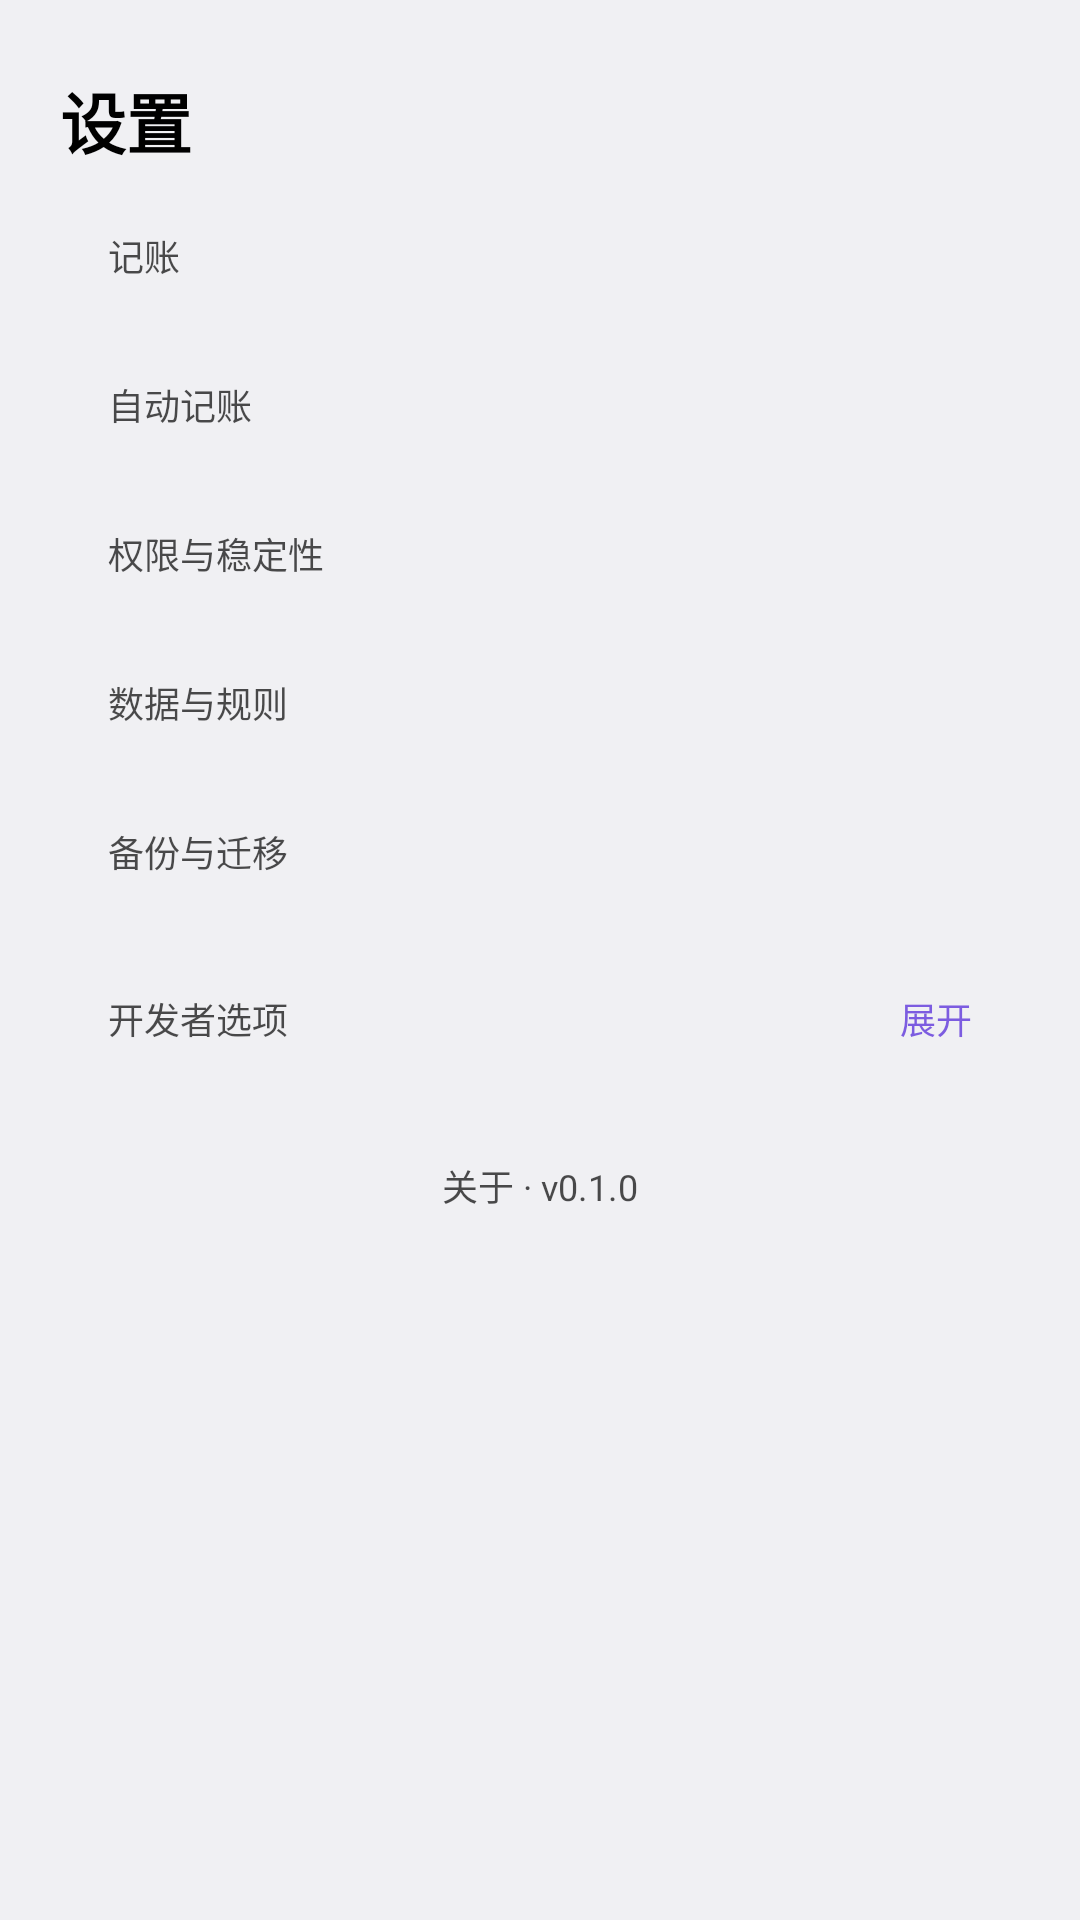

Layout XML and referenced resources for this Android screen:
<!-- AndroidManifest.xml: application theme Theme.AutoQianji -->
<!-- res/layout/panel_settings.xml -->
<?xml version="1.0" encoding="utf-8"?>
<ScrollView xmlns:android="http://schemas.android.com/apk/res/android"
    android:id="@+id/settingsScroll"
    android:layout_width="match_parent"
    android:layout_height="match_parent">

    <LinearLayout
        android:layout_width="match_parent"
        android:layout_height="wrap_content"
        android:orientation="vertical"
        android:paddingStart="20dp"
        android:paddingTop="24dp"
        android:paddingEnd="20dp"
        android:paddingBottom="24dp">

        <TextView
            android:layout_width="match_parent"
            android:layout_height="wrap_content"
            android:paddingBottom="4dp"
            android:text="设置"
            android:textSize="22sp"
            android:textColor="@color/text_primary"
            android:textStyle="bold" />

        <TextView
            android:layout_width="match_parent"
            android:layout_height="wrap_content"
            android:paddingTop="16dp"
            android:paddingBottom="6dp"
            android:paddingStart="16dp"
            android:paddingEnd="16dp"
            android:text="记账"
            android:textSize="12sp"
            android:textColor="@color/text_secondary" />

        <LinearLayout
            android:id="@+id/rowsRecord"
            android:layout_width="match_parent"
            android:layout_height="wrap_content"
            android:background="@drawable/notif_bg"
            android:clipToOutline="true"
            android:orientation="vertical"
            android:paddingTop="4dp"
            android:paddingBottom="4dp" />

        <TextView
            android:layout_width="match_parent"
            android:layout_height="wrap_content"
            android:paddingTop="18dp"
            android:paddingBottom="6dp"
            android:paddingStart="16dp"
            android:paddingEnd="16dp"
            android:text="自动记账"
            android:textSize="12sp"
            android:textColor="@color/text_secondary" />

        <LinearLayout
            android:id="@+id/rowsAuto"
            android:layout_width="match_parent"
            android:layout_height="wrap_content"
            android:background="@drawable/notif_bg"
            android:clipToOutline="true"
            android:orientation="vertical"
            android:paddingTop="4dp"
            android:paddingBottom="4dp" />

        <TextView
            android:layout_width="match_parent"
            android:layout_height="wrap_content"
            android:paddingTop="18dp"
            android:paddingBottom="6dp"
            android:paddingStart="16dp"
            android:paddingEnd="16dp"
            android:text="权限与稳定性"
            android:textSize="12sp"
            android:textColor="@color/text_secondary" />

        <LinearLayout
            android:id="@+id/rowsPerm"
            android:layout_width="match_parent"
            android:layout_height="wrap_content"
            android:background="@drawable/notif_bg"
            android:clipToOutline="true"
            android:orientation="vertical"
            android:paddingTop="4dp"
            android:paddingBottom="4dp" />

        <TextView
            android:layout_width="match_parent"
            android:layout_height="wrap_content"
            android:paddingTop="18dp"
            android:paddingBottom="6dp"
            android:paddingStart="16dp"
            android:paddingEnd="16dp"
            android:text="数据与规则"
            android:textSize="12sp"
            android:textColor="@color/text_secondary" />

        <LinearLayout
            android:id="@+id/rowsRules"
            android:layout_width="match_parent"
            android:layout_height="wrap_content"
            android:background="@drawable/notif_bg"
            android:clipToOutline="true"
            android:orientation="vertical"
            android:paddingTop="4dp"
            android:paddingBottom="4dp" />

        <TextView
            android:layout_width="match_parent"
            android:layout_height="wrap_content"
            android:paddingTop="18dp"
            android:paddingBottom="6dp"
            android:paddingStart="16dp"
            android:paddingEnd="16dp"
            android:text="备份与迁移"
            android:textSize="12sp"
            android:textColor="@color/text_secondary" />

        <LinearLayout
            android:id="@+id/rowsData"
            android:layout_width="match_parent"
            android:layout_height="wrap_content"
            android:background="@drawable/notif_bg"
            android:clipToOutline="true"
            android:orientation="vertical"
            android:paddingTop="4dp"
            android:paddingBottom="4dp" />

        <LinearLayout
            android:id="@+id/devHeader"
            android:layout_width="match_parent"
            android:layout_height="wrap_content"
            android:layout_marginTop="18dp"
            android:background="?android:attr/selectableItemBackground"
            android:gravity="center_vertical"
            android:orientation="horizontal"
            android:paddingStart="16dp"
            android:paddingTop="6dp"
            android:paddingEnd="16dp"
            android:paddingBottom="6dp">

            <TextView
                android:layout_width="0dp"
                android:layout_height="wrap_content"
                android:layout_weight="1"
                android:text="开发者选项"
                android:textSize="12sp"
                android:textColor="@color/text_secondary" />

            <TextView
                android:id="@+id/tvDevToggle"
                android:layout_width="wrap_content"
                android:layout_height="wrap_content"
                android:text="展开"
                android:textColor="@color/accent"
                android:textSize="12sp" />
        </LinearLayout>

        <LinearLayout
            android:id="@+id/rowsDev"
            android:layout_width="match_parent"
            android:layout_height="wrap_content"
            android:background="@drawable/notif_bg"
            android:clipToOutline="true"
            android:orientation="vertical"
            android:paddingTop="4dp"
            android:paddingBottom="4dp"
            android:visibility="gone" />

        <TextView
            android:id="@+id/tvAbout"
            android:layout_width="match_parent"
            android:layout_height="wrap_content"
            android:layout_marginTop="24dp"
            android:background="?android:attr/selectableItemBackground"
            android:gravity="center"
            android:paddingTop="8dp"
            android:paddingBottom="8dp"
            android:text="关于 · v0.1.0"
            android:textSize="12sp"
            android:textColor="@color/text_secondary" />
    </LinearLayout>
</ScrollView>
<!-- resources referenced by this layout -->
<resources>
  <color name="accent">#FF7C5CE0</color>
  <color name="text_primary">#FF000000</color>
  <color name="text_secondary">#B3000000</color>
  <style name="Theme.AutoQianji" parent="Theme.Material3.DayNight.NoActionBar">
          <item name="android:windowBackground">@color/app_bg</item>
          <item name="android:statusBarColor">@android:color/transparent</item>
          <item name="android:windowLightStatusBar">true</item>
      </style>
  <color name="app_bg">#FFF0F0F3</color>
</resources>
